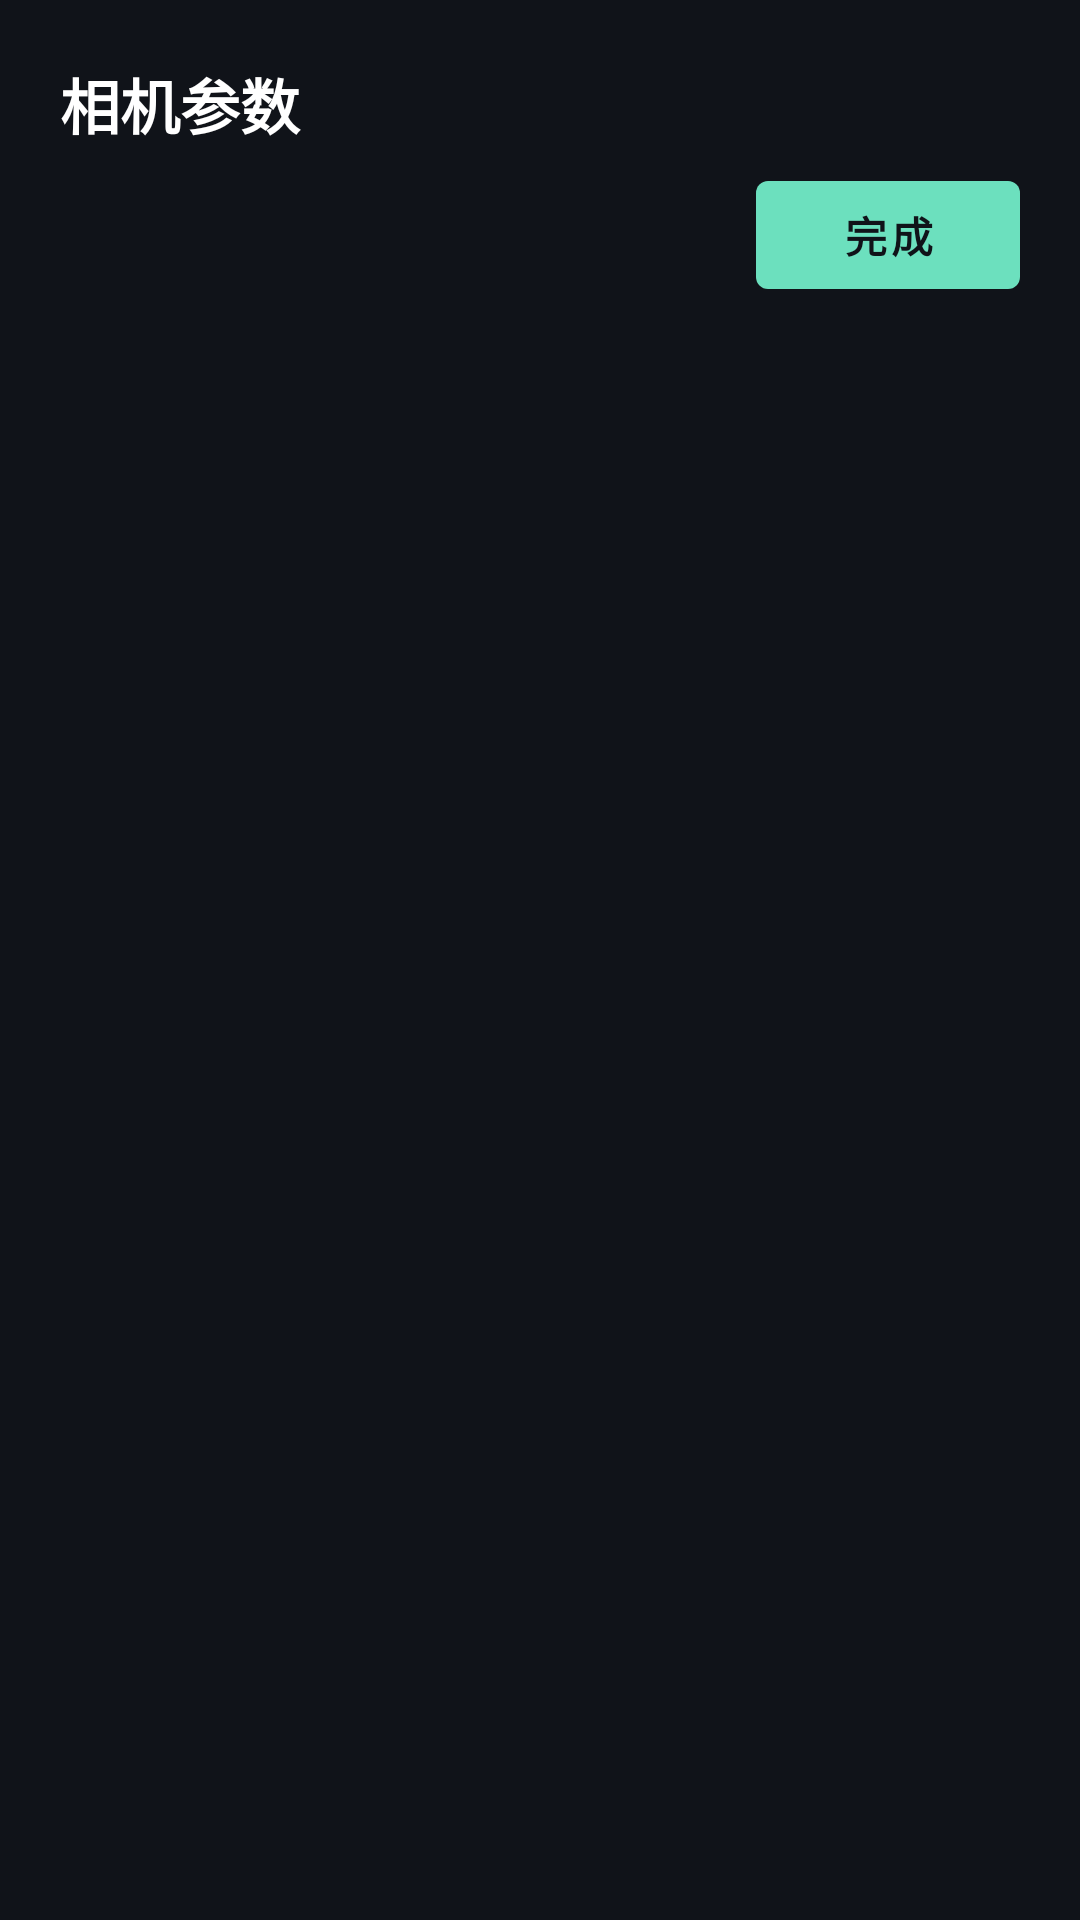

This screen was rendered from an Android layout file. Write that file and the resources it references.
<!-- AndroidManifest.xml: application theme AppTheme -->
<!-- res/layout/controls_dialog.xml -->
<?xml version="1.0" encoding="utf-8"?>
<RelativeLayout xmlns:android="http://schemas.android.com/apk/res/android"
    xmlns:tools="http://schemas.android.com/tools"
    android:orientation="vertical"
    android:padding="20dp"
    android:background="@drawable/fragment_template"
    android:layout_width="match_parent"
    android:layout_height="wrap_content">

    <TextView
        android:id="@+id/controls_list_title"
        android:layout_width="fill_parent"
        android:layout_height="wrap_content"
        android:textColor="#ffffff"
        android:text="相机参数"
        android:textSize="20dp"
        android:textStyle="bold"
        android:layout_marginBottom="5dp"/>

    <ListView
        android:id="@+id/controls_list"
        android:layout_width="match_parent"
        android:layout_height="wrap_content"
        android:layout_below="@id/controls_list_title"
        tools:layout_height="150dip">
        
    </ListView>




    <Button
        android:id="@+id/controls_close_button"
        android:layout_below="@id/controls_list"
        android:layout_width="wrap_content"
        android:layout_height="wrap_content"
        android:textSize="14dp"
        android:text="完成"
        android:layout_alignParentEnd="true"
        android:textAllCaps="false"
        android:textStyle="bold"/>
</RelativeLayout>
<!-- resources referenced by this layout -->
<resources>
  <style name="AppTheme" parent="Theme.MaterialComponents.NoActionBar">
          
          <item name="colorPrimary">@color/colorPrimary</item>
          <item name="colorPrimaryDark">@color/colorPrimaryDark</item>
          <item name="colorAccent">@color/colorAccent</item>
          <item name="colorSurface">#1B2029</item>
          <item name="colorOnSurface">#F6F8FB</item>
          <item name="colorOnPrimary">#101319</item>
          <item name="colorSecondary">#6CE0BE</item>
          <item name="android:colorBackground">#101319</item>
          <item name="android:windowBackground">#101319</item>
          <item name="android:textColorPrimary">#F6F8FB</item>
          <item name="android:textColorSecondary">#9FA9B8</item>
          <item name="android:windowLightStatusBar">false</item>
          <item name="android:statusBarColor">#101319</item>
          <item name="android:navigationBarColor">#101319</item>
          <item name="bottomSheetDialogTheme">@style/AvBottomSheet</item>
      </style>
  <color name="colorPrimary">#6CE0BE</color>
  <color name="colorPrimaryDark">#101319</color>
  <color name="colorAccent">#6CE0BE</color>
  <style name="AvBottomSheet" parent="ThemeOverlay.MaterialComponents.BottomSheetDialog">
          <item name="bottomSheetStyle">@style/AvBottomSheetWidget</item>
          <item name="android:textColorPrimary">#F6F8FB</item>
          <item name="colorSurface">#1B2029</item>
      </style>
  <style name="AvBottomSheetWidget" parent="Widget.MaterialComponents.BottomSheet.Modal">
          <item name="android:background">@android:color/transparent</item>
      </style>
</resources>
